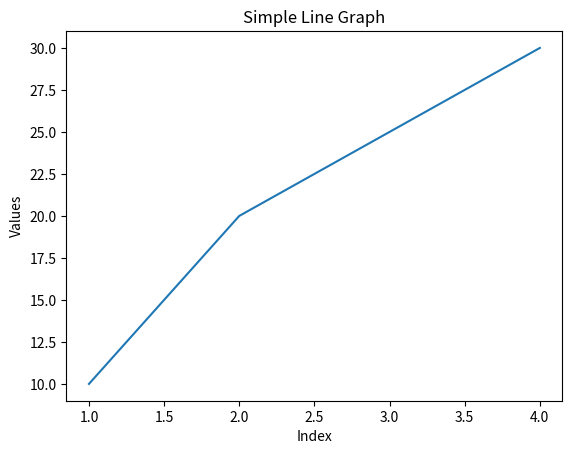

Here is the Python script that generated this plot:
import matplotlib.pyplot as plt

# Sample data
x = [1, 2, 3, 4]
y = [10, 20, 25, 30]

# Plotting the graph
plt.plot(x, y)
plt.ylabel("Values")
plt.xlabel("Index")
plt.title("Simple Line Graph")
plt.show()
